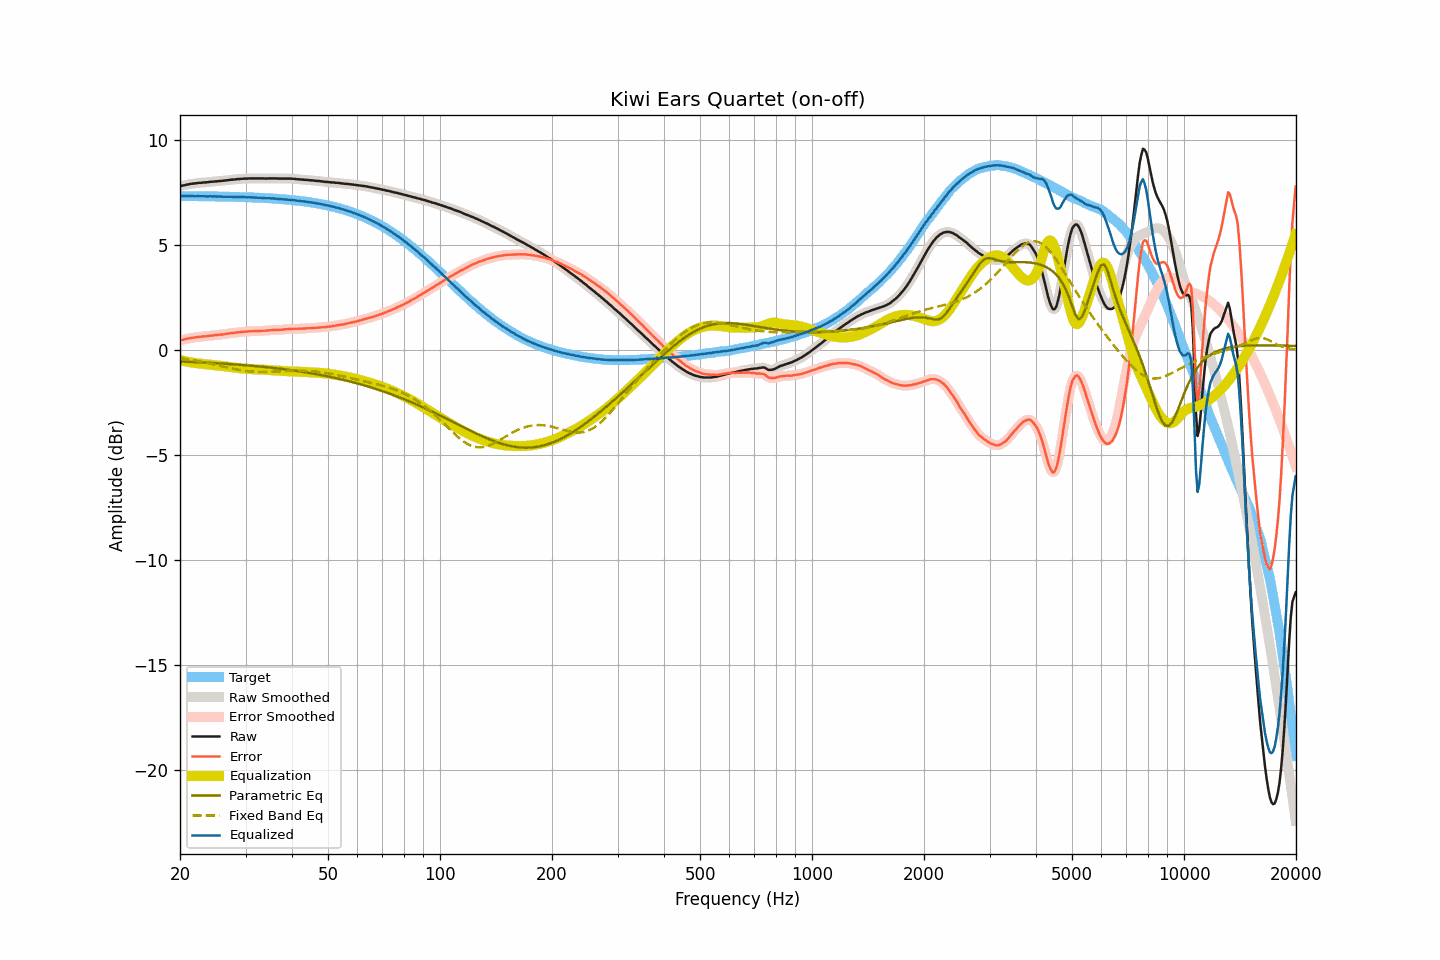

The data file committed next to this chart (first rows):
frequency, raw, smoothed, error, error_smoothed, equalization, parametric_eq, fixed_band_eq, equalized_raw, equalized_smoothed, target
20.00, 7.81, 7.81, 0.47, 0.47, -0.47, -0.54, -0.38, 7.34, 7.34, 7.34
20.20, 7.83, 7.83, 0.49, 0.49, -0.49, -0.54, -0.39, 7.34, 7.34, 7.34
20.40, 7.84, 7.84, 0.50, 0.50, -0.51, -0.54, -0.40, 7.34, 7.34, 7.34
20.61, 7.86, 7.86, 0.52, 0.52, -0.52, -0.55, -0.41, 7.34, 7.34, 7.34
20.81, 7.88, 7.88, 0.54, 0.54, -0.54, -0.55, -0.42, 7.34, 7.34, 7.34
21.02, 7.89, 7.89, 0.55, 0.56, -0.55, -0.55, -0.43, 7.34, 7.34, 7.34
21.23, 7.91, 7.91, 0.57, 0.57, -0.57, -0.56, -0.45, 7.34, 7.34, 7.34
21.44, 7.92, 7.92, 0.58, 0.58, -0.58, -0.56, -0.46, 7.34, 7.34, 7.34
21.66, 7.93, 7.93, 0.59, 0.60, -0.60, -0.56, -0.47, 7.34, 7.34, 7.34
21.87, 7.94, 7.94, 0.61, 0.61, -0.61, -0.57, -0.49, 7.33, 7.33, 7.34
22.09, 7.95, 7.95, 0.62, 0.62, -0.62, -0.57, -0.50, 7.33, 7.33, 7.33
22.31, 7.96, 7.96, 0.63, 0.63, -0.63, -0.57, -0.51, 7.33, 7.33, 7.33
22.54, 7.97, 7.97, 0.64, 0.63, -0.63, -0.58, -0.53, 7.34, 7.33, 7.33
22.76, 7.97, 7.97, 0.64, 0.64, -0.64, -0.58, -0.54, 7.33, 7.33, 7.33
22.99, 7.98, 7.98, 0.65, 0.65, -0.65, -0.58, -0.56, 7.33, 7.33, 7.33
23.22, 7.99, 7.99, 0.66, 0.66, -0.66, -0.59, -0.57, 7.33, 7.33, 7.33
23.45, 7.99, 7.99, 0.66, 0.67, -0.67, -0.59, -0.59, 7.32, 7.33, 7.33
23.69, 8.00, 8.00, 0.67, 0.67, -0.67, -0.60, -0.60, 7.33, 7.33, 7.33
23.92, 8.01, 8.01, 0.68, 0.68, -0.68, -0.60, -0.62, 7.33, 7.33, 7.33
24.16, 8.02, 8.02, 0.70, 0.69, -0.69, -0.60, -0.64, 7.33, 7.33, 7.33
24.40, 8.02, 8.03, 0.70, 0.70, -0.70, -0.61, -0.66, 7.32, 7.33, 7.32
24.65, 8.03, 8.03, 0.71, 0.71, -0.71, -0.61, -0.67, 7.32, 7.32, 7.32
24.89, 8.04, 8.04, 0.72, 0.72, -0.72, -0.62, -0.69, 7.32, 7.32, 7.32
25.14, 8.04, 8.05, 0.72, 0.73, -0.72, -0.62, -0.71, 7.32, 7.32, 7.32
25.39, 8.05, 8.05, 0.73, 0.73, -0.73, -0.63, -0.73, 7.32, 7.32, 7.32
25.65, 8.06, 8.06, 0.74, 0.74, -0.74, -0.63, -0.74, 7.32, 7.32, 7.32
25.91, 8.06, 8.06, 0.75, 0.75, -0.75, -0.63, -0.76, 7.31, 7.31, 7.32
26.16, 8.07, 8.07, 0.76, 0.76, -0.76, -0.64, -0.78, 7.31, 7.31, 7.31
26.43, 8.08, 8.08, 0.77, 0.77, -0.77, -0.64, -0.80, 7.31, 7.31, 7.31
26.69, 8.09, 8.09, 0.78, 0.78, -0.78, -0.65, -0.81, 7.31, 7.31, 7.31
26.96, 8.10, 8.10, 0.79, 0.79, -0.79, -0.65, -0.83, 7.31, 7.31, 7.31
27.23, 8.11, 8.11, 0.80, 0.80, -0.80, -0.66, -0.85, 7.31, 7.31, 7.31
27.50, 8.12, 8.12, 0.82, 0.81, -0.81, -0.66, -0.87, 7.31, 7.31, 7.31
27.77, 8.12, 8.12, 0.82, 0.82, -0.82, -0.67, -0.88, 7.30, 7.30, 7.30
28.05, 8.13, 8.13, 0.83, 0.83, -0.83, -0.68, -0.90, 7.30, 7.30, 7.30
28.33, 8.14, 8.14, 0.84, 0.84, -0.84, -0.68, -0.91, 7.30, 7.30, 7.30
28.62, 8.15, 8.15, 0.85, 0.85, -0.85, -0.69, -0.93, 7.30, 7.30, 7.30
28.90, 8.15, 8.15, 0.86, 0.86, -0.86, -0.69, -0.94, 7.29, 7.30, 7.29
29.19, 8.16, 8.16, 0.87, 0.87, -0.87, -0.70, -0.95, 7.29, 7.29, 7.29
29.48, 8.16, 8.16, 0.87, 0.87, -0.87, -0.70, -0.97, 7.29, 7.29, 7.29
29.78, 8.17, 8.17, 0.88, 0.88, -0.88, -0.71, -0.98, 7.29, 7.29, 7.29
30.08, 8.17, 8.17, 0.89, 0.89, -0.89, -0.72, -0.99, 7.28, 7.28, 7.28
30.38, 8.17, 8.17, 0.89, 0.89, -0.89, -0.72, -1.00, 7.28, 7.28, 7.28
30.68, 8.18, 8.18, 0.90, 0.90, -0.90, -0.73, -1.01, 7.28, 7.28, 7.28
30.99, 8.18, 8.18, 0.90, 0.90, -0.90, -0.74, -1.01, 7.28, 7.28, 7.28
31.30, 8.18, 8.18, 0.91, 0.91, -0.91, -0.74, -1.02, 7.27, 7.27, 7.27
31.61, 8.18, 8.18, 0.91, 0.91, -0.91, -0.75, -1.03, 7.27, 7.27, 7.27
31.93, 8.18, 8.18, 0.91, 0.91, -0.91, -0.76, -1.03, 7.27, 7.27, 7.27
32.24, 8.18, 8.18, 0.92, 0.92, -0.92, -0.76, -1.03, 7.26, 7.26, 7.26
32.57, 8.18, 8.18, 0.92, 0.92, -0.92, -0.77, -1.04, 7.26, 7.26, 7.26
32.89, 8.18, 8.18, 0.92, 0.93, -0.92, -0.78, -1.04, 7.26, 7.26, 7.26
33.22, 8.18, 8.18, 0.93, 0.93, -0.93, -0.79, -1.04, 7.26, 7.25, 7.25
33.55, 8.18, 8.18, 0.93, 0.93, -0.93, -0.79, -1.04, 7.25, 7.25, 7.25
33.89, 8.17, 8.17, 0.93, 0.93, -0.93, -0.80, -1.04, 7.24, 7.24, 7.24
34.23, 8.17, 8.17, 0.93, 0.93, -0.94, -0.81, -1.03, 7.23, 7.24, 7.24
34.57, 8.18, 8.18, 0.94, 0.94, -0.94, -0.82, -1.03, 7.24, 7.23, 7.24
34.92, 8.18, 8.18, 0.95, 0.95, -0.95, -0.83, -1.03, 7.23, 7.23, 7.23
35.27, 8.18, 8.18, 0.95, 0.95, -0.95, -0.84, -1.03, 7.23, 7.23, 7.23
35.62, 8.18, 8.18, 0.96, 0.96, -0.96, -0.84, -1.02, 7.22, 7.23, 7.22
35.97, 8.18, 8.18, 0.96, 0.96, -0.96, -0.85, -1.02, 7.22, 7.22, 7.22
... 635 more rows
